Photos from the image-classification dataset "Combined_Dataset" in the GitHub repository alexandradina40/Fruits_classifier. Its 6 classes are: apple Granny Smith, apple red, banana, nectarine, orange, strawberry.

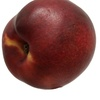
Label: nectarine

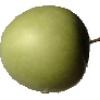
Label: apple Granny Smith

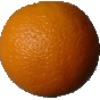
Label: orange

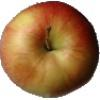
Label: apple red

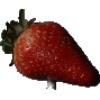
Label: strawberry

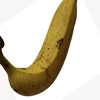
Label: banana
